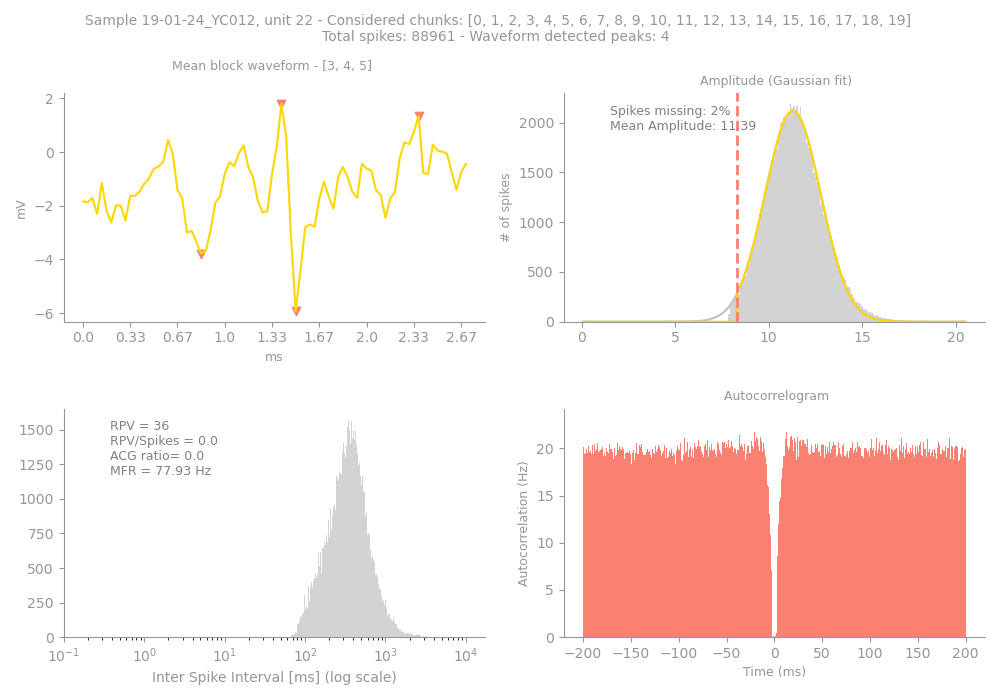

The file beside this chart, header and first rows:
Sample, Unit, PeakChUnit, SpikesUnit, GoodChunks, GoodChunksList, WvfChunks, WvfChunksList, SpikesBlock, PercMissingSpikesBlock, MFRBlockHz, MeanAmpBlock, RPVBlock, FpBlockFancy, FpBlockSimple, ACGViolationRatio, WvfPeaksBlock, PeaksBlock_x, PeaksBlock_y, BigPkNegBlock
19-01-24_YC012, 22, 61, 88961, 20, [0, 1, 2, 3, 4, 5, 6, 7, 8, 9, 10, 11, 1…, 3, [3, 4, 5], 88961, 2, 77.93, 11.39, 36, 0.0, 0.0, 0.0, 4, [42, 71, 25, 45], [1.7988281, 1.3398438, -3.7792969, -5.92…, 1
